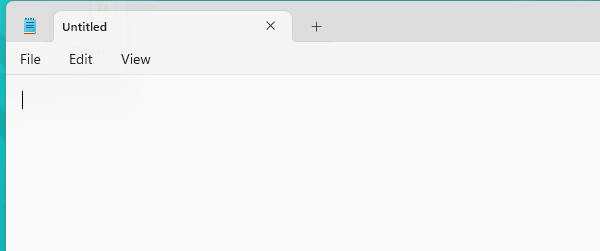
Workflow: Main

Step 1: Open Application 'notepad.exe Untitled' in window 'Untitled - Notepad' (notepad.exe)

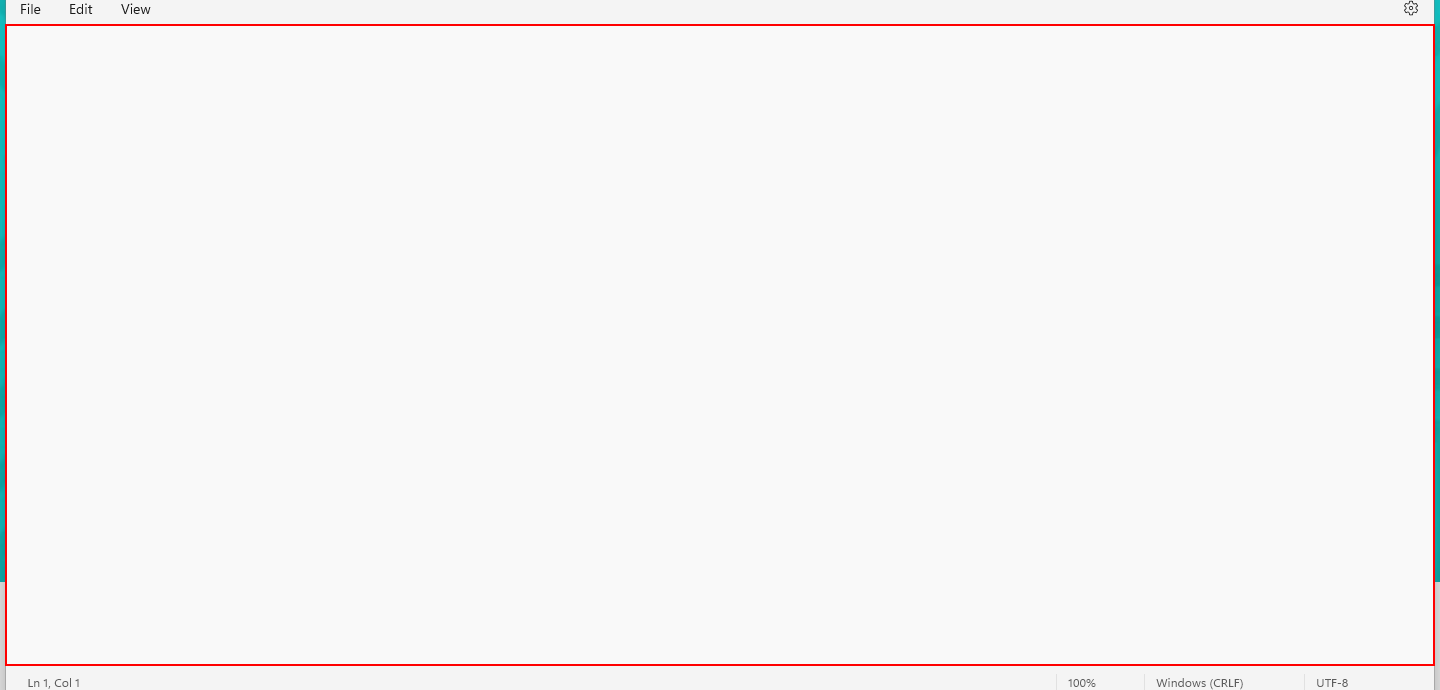
Step 2: type "InputData" into the element

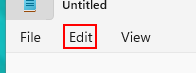
Step 3: click on the element in window 'DesktopWindowXamlSource'

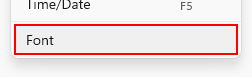
Step 4: click on the menu item 'Font' in window 'PopupHost' (notepad.exe)

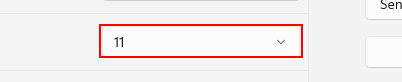
Step 5: type "FontSize.ToString()" into the element in window '*hdhf - Notepad' (notepad.exe)